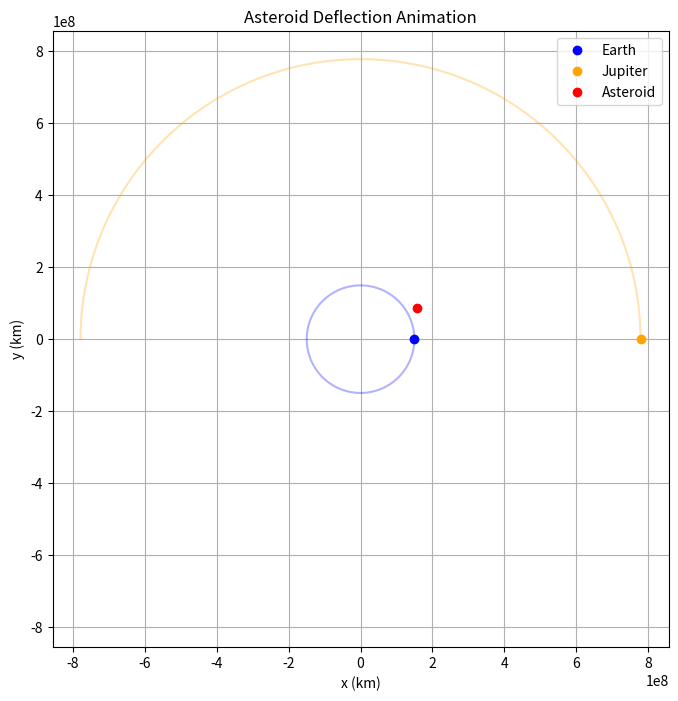

This chart was generated by the following Python code:
import numpy as np
import matplotlib.pyplot as plt
from matplotlib.animation import FuncAnimation

# ----- Simulation parameters -----
t_steps = 500
dt = 3600 * 24  # 1 day per step
r_earth_orbit = 1.496e8  # km
r_jupiter_orbit = 7.785e8

# Generate circular orbits for Earth and Jupiter
theta = np.linspace(0, 2 * np.pi, t_steps)
earth_x = r_earth_orbit * np.cos(theta)
earth_y = r_earth_orbit * np.sin(theta)

jupiter_x = r_jupiter_orbit * np.cos(theta * 0.5)
jupiter_y = r_jupiter_orbit * np.sin(theta * 0.5)

# Example asteroid trajectory (before and after deflection)
asteroid_x = r_earth_orbit * 1.2 * np.cos(theta + 0.5)
asteroid_y = r_earth_orbit * 1.2 * np.sin(theta + 0.5)

# Small deflection applied after step 200
asteroid_x_def = asteroid_x.copy()
asteroid_y_def = asteroid_y.copy()
asteroid_x_def[200:] += 0.05 * r_earth_orbit * np.sin(theta[200:] * 2)
asteroid_y_def[200:] += 0.05 * r_earth_orbit * np.cos(theta[200:] * 2)

# ----- Set up plot -----
fig, ax = plt.subplots(figsize=(8, 8))
ax.set_xlim(-r_jupiter_orbit * 1.1, r_jupiter_orbit * 1.1)
ax.set_ylim(-r_jupiter_orbit * 1.1, r_jupiter_orbit * 1.1)
ax.set_xlabel("x (km)")
ax.set_ylabel("y (km)")
ax.set_title("Asteroid Deflection Animation")
ax.grid(True)
ax.set_aspect("equal")

# Plot initial orbits (for reference)
ax.plot(earth_x, earth_y, "b-", alpha=0.3)
ax.plot(jupiter_x, jupiter_y, "orange", alpha=0.3)

# Plot points for moving bodies
(earth_dot,) = ax.plot([], [], "bo", label="Earth")
(jupiter_dot,) = ax.plot([], [], "o", color="orange", label="Jupiter")
(asteroid_dot,) = ax.plot([], [], "ro", label="Asteroid")

ax.legend()


# ----- Animation function -----
def animate(i):
    earth_dot.set_data([earth_x[i]], [earth_y[i]])
    jupiter_dot.set_data([jupiter_x[i]], [jupiter_y[i]])
    asteroid_dot.set_data([asteroid_x_def[i]], [asteroid_y_def[i]])
    return earth_dot, jupiter_dot, asteroid_dot


anim = FuncAnimation(fig, animate, frames=t_steps, interval=50, blit=True)

plt.show()
